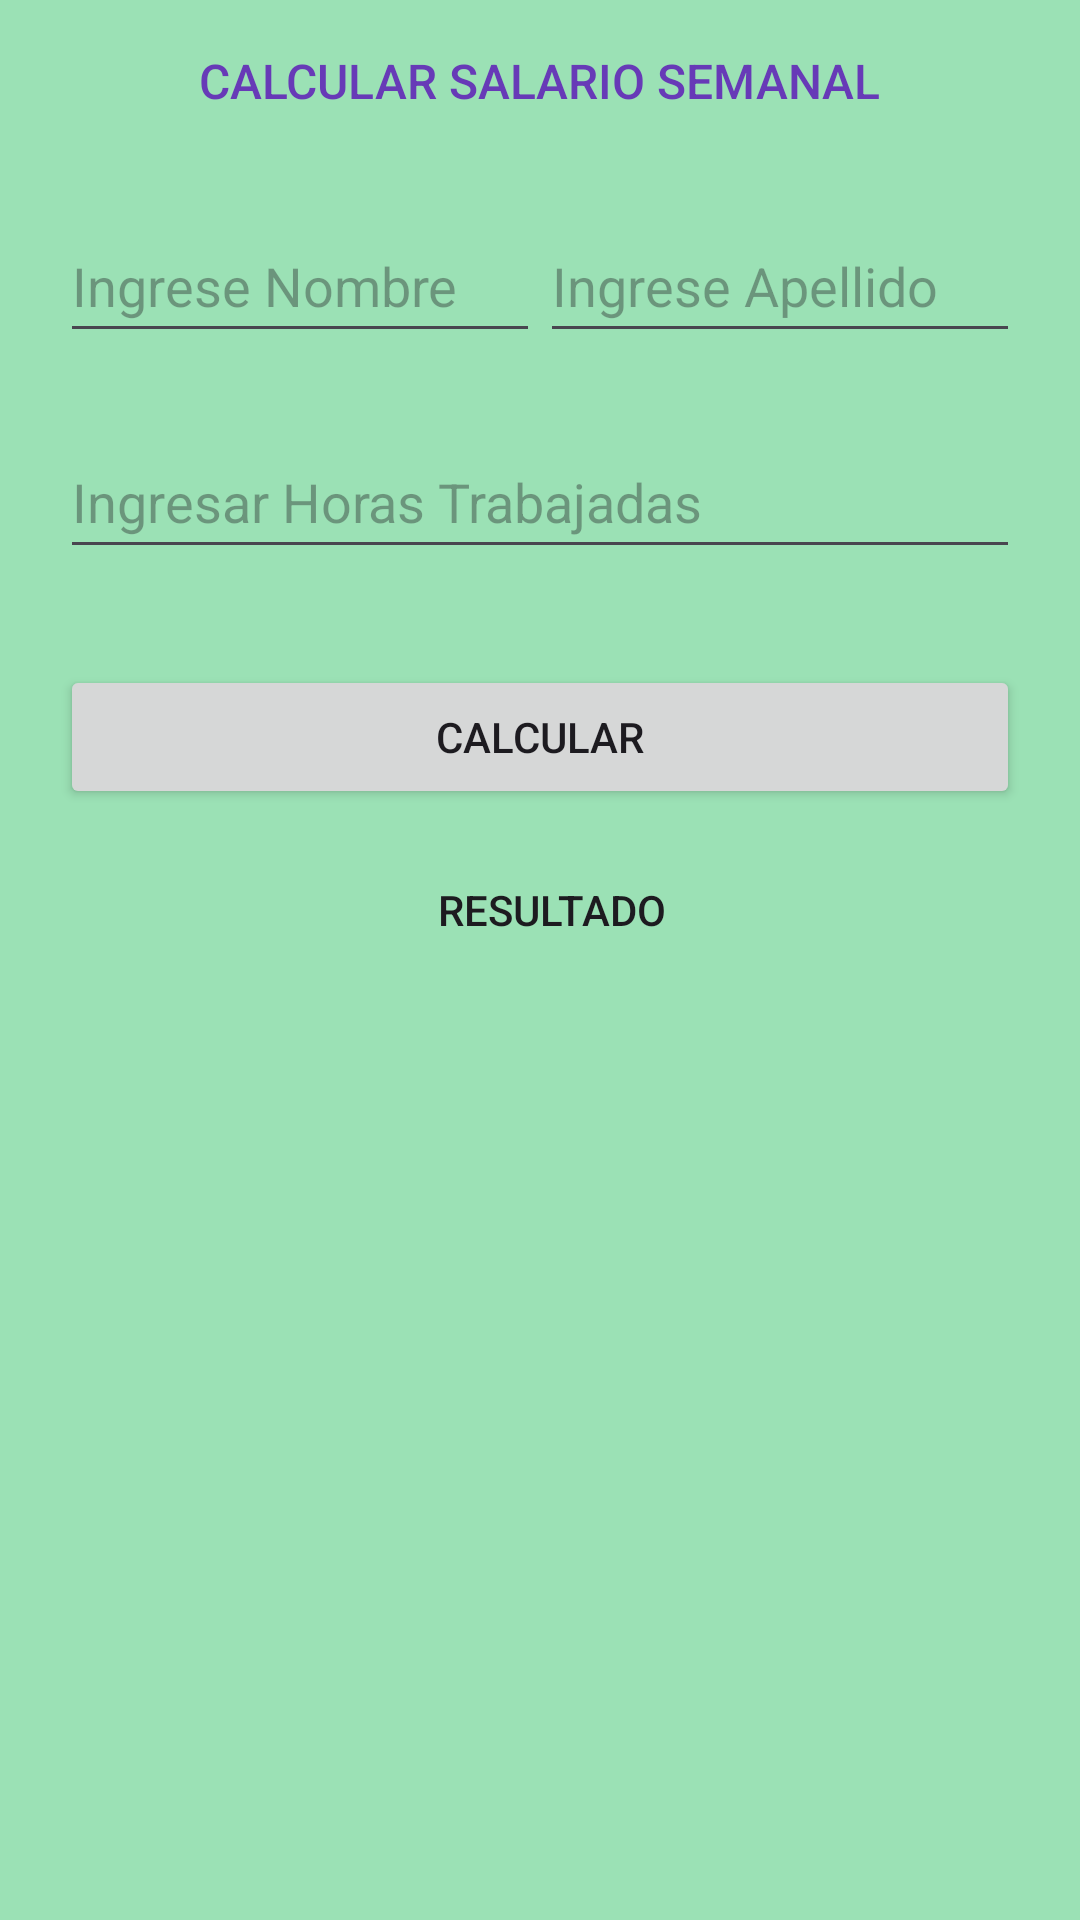

Reconstruct the res/layout file that produces this screen, plus the resources it refers to.
<!-- AndroidManifest.xml: application theme Theme.EC1_tito -->
<!-- res/layout/activity_pregunta1.xml -->
<?xml version="1.0" encoding="utf-8"?>
<androidx.constraintlayout.widget.ConstraintLayout xmlns:android="http://schemas.android.com/apk/res/android"
    xmlns:app="http://schemas.android.com/apk/res-auto"
    xmlns:tools="http://schemas.android.com/tools"
    android:layout_width="match_parent"
    android:layout_height="match_parent"
    android:background="#9BE1B5"
    android:paddingLeft="20dp"
    android:paddingRight="20dp"
    tools:context=".Pregunta1">

    <TextView
        android:id="@+id/textView"
        android:layout_width="wrap_content"
        android:layout_height="wrap_content"
        android:layout_marginTop="16dp"
        android:text="CALCULAR SALARIO SEMANAL"
        android:textAppearance="@style/TextAppearance.AppCompat.Body2"
        android:textColor="#673AB7"
        android:textSize="16sp"
        app:layout_constraintEnd_toEndOf="parent"
        app:layout_constraintHorizontal_bias="0.5"
        app:layout_constraintStart_toStartOf="parent"
        app:layout_constraintTop_toTopOf="parent" />

    <EditText
        android:id="@+id/IDhrsTrab"
        android:layout_width="0dp"
        android:layout_height="wrap_content"
        android:layout_marginTop="24dp"
        android:ems="10"
        android:hint="@string/IDHrsTrab"
        android:inputType="numberDecimal"
        android:minHeight="48dp"
        app:layout_constraintEnd_toEndOf="parent"
        app:layout_constraintHorizontal_bias="0.0"
        app:layout_constraintStart_toStartOf="parent"
        app:layout_constraintTop_toBottomOf="@+id/valueNomb" />

    <TextView
        android:id="@+id/textView6"
        android:layout_width="wrap_content"
        android:layout_height="wrap_content"
        android:layout_marginTop="24dp"
        android:text="RESULTADO"
        android:textAppearance="@style/TextAppearance.AppCompat.Body2"
        app:layout_constraintEnd_toEndOf="parent"
        app:layout_constraintHorizontal_bias="0.517"
        app:layout_constraintStart_toStartOf="parent"
        app:layout_constraintTop_toBottomOf="@+id/btnCalcular" />

    <TextView
        android:id="@+id/twResultado"
        android:layout_width="0dp"
        android:layout_height="wrap_content"
        android:layout_marginTop="28dp"
        android:text="@string/Tresultado"
        app:layout_constraintEnd_toEndOf="parent"
        app:layout_constraintStart_toStartOf="parent"
        app:layout_constraintTop_toBottomOf="@+id/textView6" />

    <Button
        android:id="@+id/btnCalcular"
        android:layout_width="0dp"
        android:layout_height="wrap_content"
        android:layout_marginTop="32dp"
        android:text="@string/Calcularbt"
        app:layout_constraintEnd_toEndOf="parent"
        app:layout_constraintHorizontal_bias="0.0"
        app:layout_constraintStart_toStartOf="parent"
        app:layout_constraintTop_toBottomOf="@+id/IDhrsTrab" />

    <EditText
        android:id="@+id/valueNomb"
        android:layout_width="0dp"
        android:layout_height="wrap_content"
        android:layout_marginTop="32dp"
        android:ems="10"
        android:hint="@string/Nomb"
        android:inputType="text"
        android:minHeight="48dp"
        app:layout_constraintEnd_toStartOf="@+id/ValueAppel"
        app:layout_constraintStart_toStartOf="parent"
        app:layout_constraintTop_toBottomOf="@+id/textView" />

    <EditText
        android:id="@+id/ValueAppel"
        android:layout_width="0dp"
        android:layout_height="wrap_content"
        android:layout_marginTop="32dp"
        android:ems="10"
        android:hint="@string/Apell"
        android:inputType="text"
        android:minHeight="48dp"
        app:layout_constraintEnd_toEndOf="parent"
        app:layout_constraintStart_toEndOf="@+id/valueNomb"
        app:layout_constraintTop_toBottomOf="@+id/textView"
        tools:ignore="MissingConstraints" />

</androidx.constraintlayout.widget.ConstraintLayout>
<!-- resources referenced by this layout -->
<resources>
  <string name="Apell">Ingrese Apellido</string>
  <string name="Calcularbt">Calcular</string>
  <string name="IDHrsTrab">Ingresar Horas Trabajadas</string>
  <string name="Nomb">Ingrese Nombre</string>
  <string name="Tresultado" />
  <style name="Theme.EC1_tito" parent="Base.Theme.EC1_tito" />
  <style name="Base.Theme.EC1_tito" parent="Theme.Material3.DayNight.NoActionBar">
          
          
      </style>
</resources>
